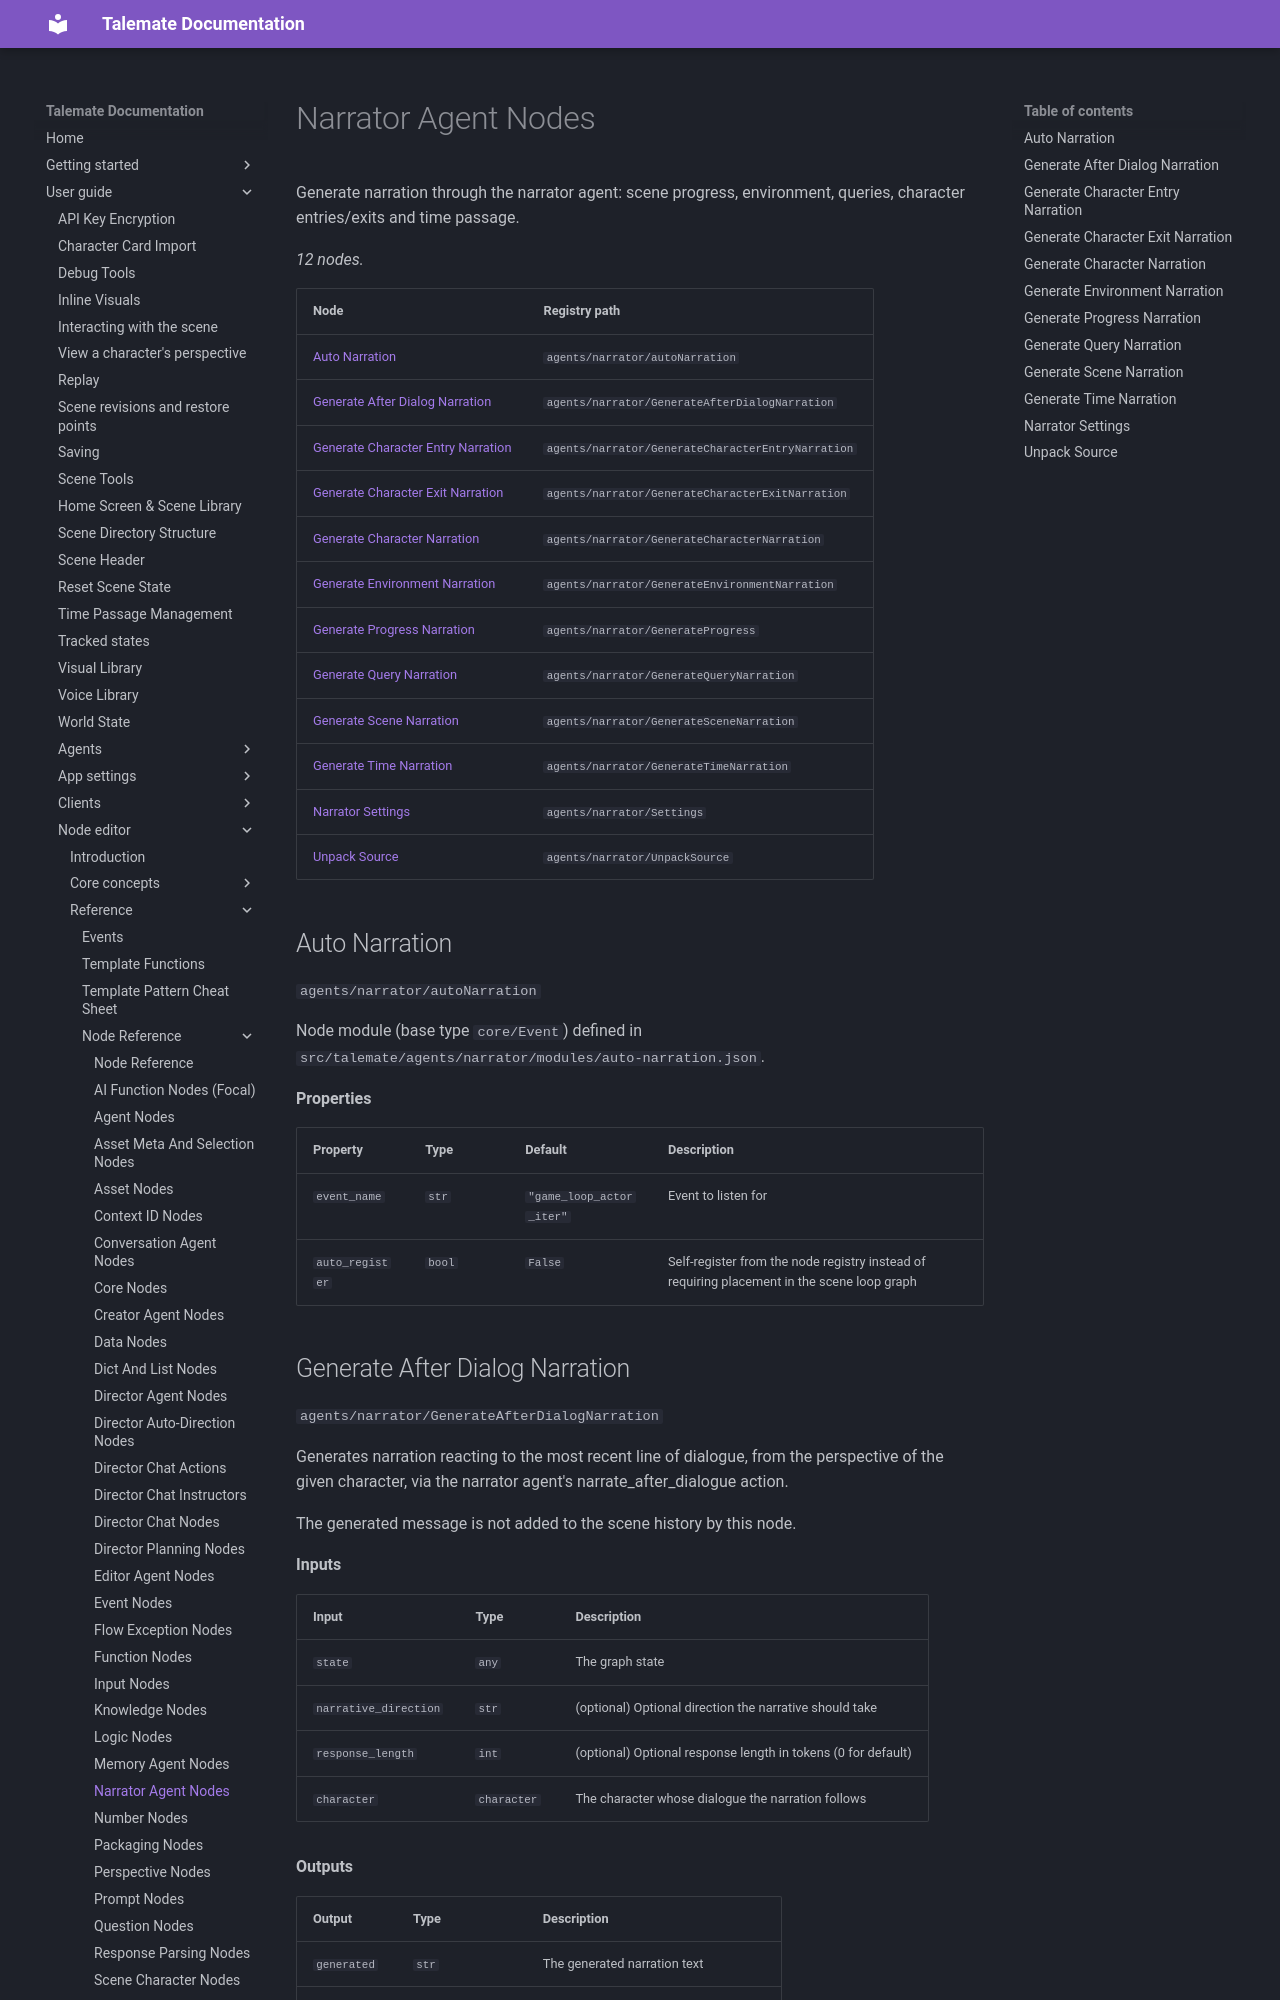

repository: vegu-ai/talemate · page: user-guide/node-editor/reference/nodes/agents-narrator/index.html · generator: mkdocs

# Narrator Agent Nodes

Generate narration through the narrator agent: scene progress, environment, queries, character entries/exits and time passage.

<!-- glossary:generated - everything below this line is generated by `python -m talemate.game.engine.nodes.tools glossary --write` - do not edit -->


_12 nodes._

| Node | Registry path |
| --- | --- |
| [Auto Narration](#auto-narration) | `agents/narrator/autoNarration` |
| [Generate After Dialog Narration](#generate-after-dialog-narration) | `agents/narrator/GenerateAfterDialogNarration` |
| [Generate Character Entry Narration](#generate-character-entry-narration) | `agents/narrator/GenerateCharacterEntryNarration` |
| [Generate Character Exit Narration](#generate-character-exit-narration) | `agents/narrator/GenerateCharacterExitNarration` |
| [Generate Character Narration](#generate-character-narration) | `agents/narrator/GenerateCharacterNarration` |
| [Generate Environment Narration](#generate-environment-narration) | `agents/narrator/GenerateEnvironmentNarration` |
| [Generate Progress Narration](#generate-progress-narration) | `agents/narrator/GenerateProgress` |
| [Generate Query Narration](#generate-query-narration) | `agents/narrator/GenerateQueryNarration` |
| [Generate Scene Narration](#generate-scene-narration) | `agents/narrator/GenerateSceneNarration` |
| [Generate Time Narration](#generate-time-narration) | `agents/narrator/GenerateTimeNarration` |
| [Narrator Settings](#narrator-settings) | `agents/narrator/Settings` |
| [Unpack Source](#unpack-source) | `agents/narrator/UnpackSource` |

## Auto Narration

`agents/narrator/autoNarration`

Node module (base type `core/Event`) defined in `src/talemate/agents/narrator/modules/auto-narration.json`.

**Properties**

| Property | Type | Default | Description |
| --- | --- | --- | --- |
| `event_name` | `str` | `"game_loop_actor_iter"` | Event to listen for |
| `auto_register` | `bool` | `False` | Self-register from the node registry instead of requiring placement in the scene loop graph |
